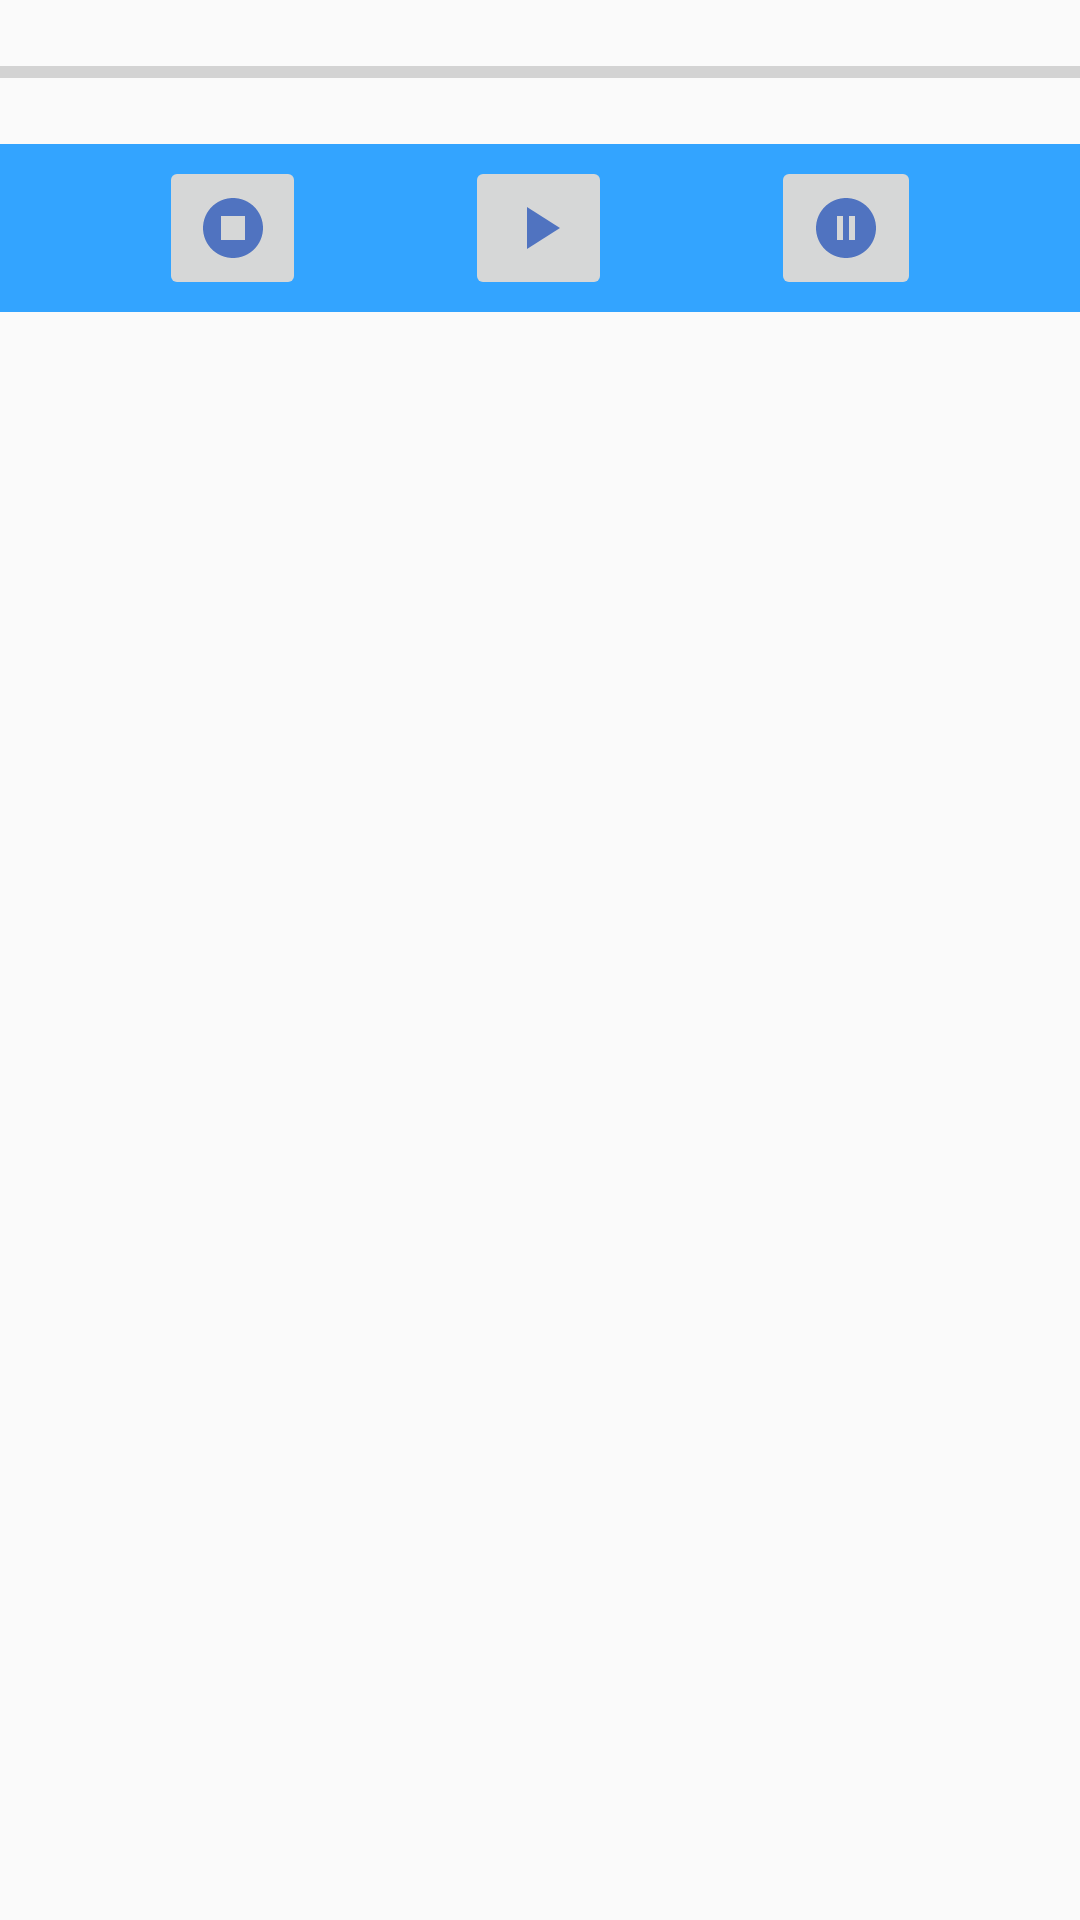

Produce the Android XML layout that renders to this screen, including the resource entries it uses.
<!-- AndroidManifest.xml: application theme Theme.TrassTarea -->
<!-- res/layout/audio.xml -->
<?xml version="1.0" encoding="utf-8"?>
<androidx.constraintlayout.widget.ConstraintLayout xmlns:android="http://schemas.android.com/apk/res/android"
    xmlns:tools="http://schemas.android.com/tools"
    android:layout_width="match_parent"
    android:layout_height="match_parent"
    xmlns:app="http://schemas.android.com/apk/res-auto">

    <ProgressBar
        android:id="@+id/progressBar"
        style="?android:attr/progressBarStyleHorizontal"
        android:layout_width="0dp"
        android:layout_height="48dp"
        app:layout_constraintEnd_toEndOf="parent"
        app:layout_constraintHorizontal_bias="1.0"
        app:layout_constraintStart_toStartOf="parent"
        tools:layout_editor_absoluteY="27dp"
        tools:ignore="MissingConstraints" />

    <androidx.appcompat.widget.Toolbar
        android:id="@+id/tbMusic"
        android:layout_width="0dp"
        android:layout_height="wrap_content"
        android:background="?attr/colorPrimary"
        android:minHeight="?attr/actionBarSize"
        android:theme="?attr/actionBarTheme"
        app:layout_constraintEnd_toEndOf="parent"
        app:layout_constraintStart_toStartOf="parent"
        app:layout_constraintTop_toBottomOf="@+id/progressBar" />

    <ImageButton
        android:id="@+id/ibReproducir"
        android:layout_width="49dp"
        android:layout_height="48dp"
        android:onClick="onClick"
        app:layout_constraintBottom_toBottomOf="@id/tbMusic"
        app:layout_constraintEnd_toStartOf="@+id/ibPausar"
        app:layout_constraintHorizontal_bias="0.5"
        app:layout_constraintStart_toStartOf="parent"
        app:layout_constraintTop_toBottomOf="@+id/progressBar"
        app:srcCompat="@drawable/baseline_stop_circle_24"
        tools:ignore="SpeakableTextPresentCheck" />

    <ImageButton
        android:id="@+id/ibPausar"
        android:layout_width="49dp"
        android:layout_height="48dp"
        android:onClick="onClick"
        app:layout_constraintBottom_toBottomOf="@id/tbMusic"
        app:layout_constraintEnd_toStartOf="@+id/ibStop"
        app:layout_constraintHorizontal_bias="0.5"
        app:layout_constraintStart_toEndOf="@+id/ibReproducir"
        app:layout_constraintTop_toBottomOf="@+id/progressBar"
        app:srcCompat="@drawable/baseline_play_arrow_24"
        tools:ignore="SpeakableTextPresentCheck" />

    <ImageButton
        android:id="@+id/ibStop"
        android:layout_width="50dp"
        android:layout_height="48dp"
        android:onClick="onClick"
        app:layout_constraintBottom_toBottomOf="@id/tbMusic"
        app:layout_constraintEnd_toEndOf="@+id/tbMusic"
        app:layout_constraintStart_toEndOf="@+id/ibPausar"
        app:layout_constraintTop_toBottomOf="@+id/progressBar"
        app:srcCompat="@drawable/baseline_pause_circle_24"
        tools:ignore="SpeakableTextPresentCheck" />

</androidx.constraintlayout.widget.ConstraintLayout>
<!-- resources referenced by this layout -->
<resources>
  <!-- drawable baseline_pause_circle_24 (drawable) -->
  <vector android:height="24dp" android:tint="#5073C0"
      android:viewportHeight="24" android:viewportWidth="24"
      android:width="24dp" xmlns:android="http://schemas.android.com/apk/res/android">
      <path android:fillColor="@android:color/white" android:pathData="M12,2C6.48,2 2,6.48 2,12s4.48,10 10,10s10,-4.48 10,-10S17.52,2 12,2zM11,16H9V8h2V16zM15,16h-2V8h2V16z"/>
  </vector>
  <!-- drawable baseline_play_arrow_24 (drawable) -->
  <vector android:height="24dp" android:tint="#5073C0"
      android:viewportHeight="24" android:viewportWidth="24"
      android:width="24dp" xmlns:android="http://schemas.android.com/apk/res/android">
      <path android:fillColor="@android:color/white" android:pathData="M8,5v14l11,-7z"/>
  </vector>
  <!-- drawable baseline_stop_circle_24 (drawable) -->
  <vector android:height="24dp" android:tint="#5073C0"
      android:viewportHeight="24" android:viewportWidth="24"
      android:width="24dp" xmlns:android="http://schemas.android.com/apk/res/android">
      <path android:fillColor="@android:color/white" android:pathData="M12,2C6.48,2 2,6.48 2,12c0,5.52 4.48,10 10,10s10,-4.48 10,-10C22,6.48 17.52,2 12,2zM16,16H8V8h8V16z"/>
  </vector>
  <style name="Theme.TrassTarea" parent="Base.Theme.TrassTarea" />
  <style name="Base.Theme.TrassTarea" parent="Theme.AppCompat.DayNight.NoActionBar">
          
          
          <item name="colorPrimary">#33A4FF</item>
          <item name="colorPrimaryDark">#33A4FF</item>
      </style>
</resources>
